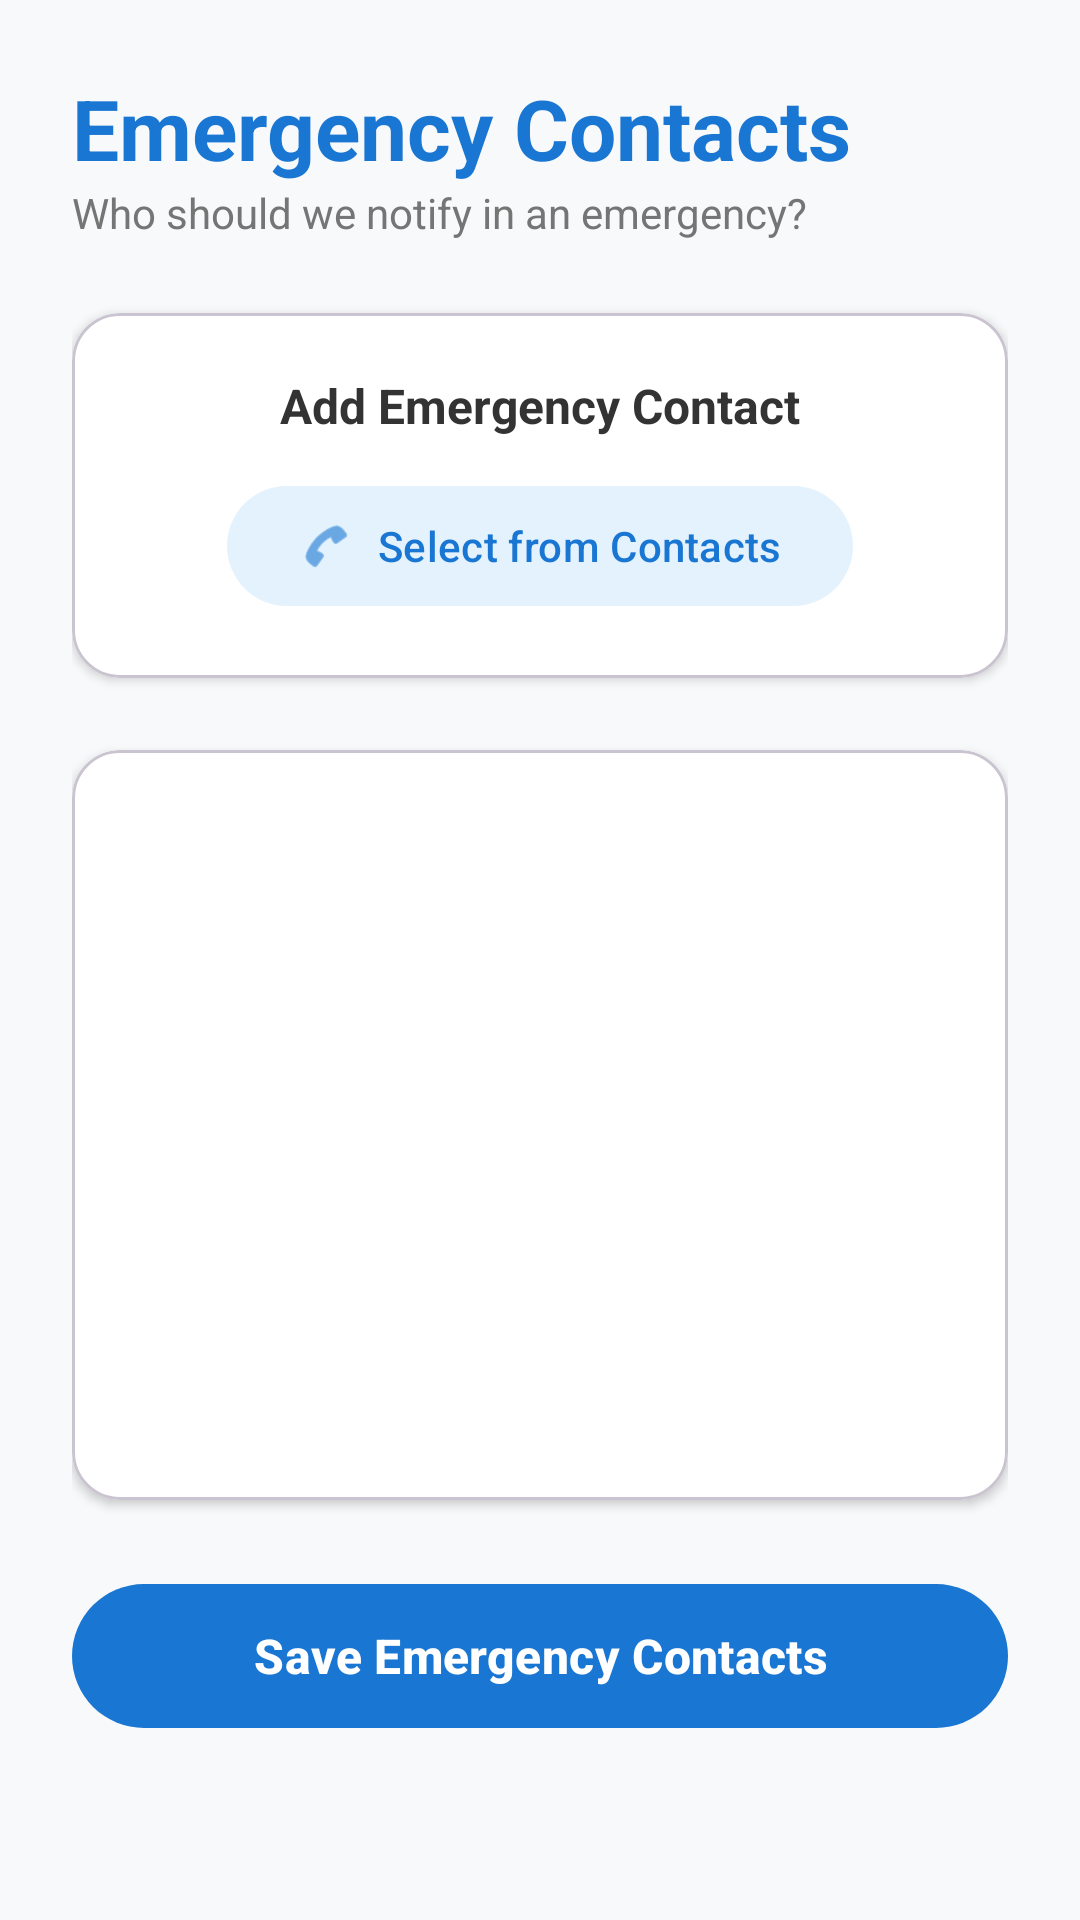

This screen was rendered from an Android layout file. Write that file and the resources it references.
<!-- AndroidManifest.xml: application theme Theme.MediAssist -->
<!-- res/layout/activity_emergency_contacts.xml -->
<?xml version="1.0" encoding="utf-8"?>
<ScrollView xmlns:android="http://schemas.android.com/apk/res/android"
    xmlns:app="http://schemas.android.com/apk/res-auto"
    android:layout_width="match_parent"
    android:layout_height="match_parent"
    android:background="#F8F9FA"
    android:fillViewport="true">

    <LinearLayout
        android:layout_width="match_parent"
        android:layout_height="wrap_content"
        android:orientation="vertical"
        android:padding="24dp">

        
        <TextView
            android:layout_width="wrap_content"
            android:layout_height="wrap_content"
            android:text="Emergency Contacts"
            android:textColor="@color/colorPrimary"
            android:textSize="28sp"
            android:textStyle="bold" />

        <TextView
            android:layout_width="wrap_content"
            android:layout_height="wrap_content"
            android:layout_marginBottom="24dp"
            android:text="Who should we notify in an emergency?"
            android:textColor="#757575"
            android:textSize="14sp" />

        
        <com.google.android.material.card.MaterialCardView
            android:layout_width="match_parent"
            android:layout_height="wrap_content"
            android:layout_marginBottom="24dp"
            app:cardCornerRadius="16dp"
            app:cardElevation="2dp"
            app:cardBackgroundColor="@android:color/white">

            <LinearLayout
                android:layout_width="match_parent"
                android:layout_height="wrap_content"
                android:orientation="vertical"
                android:padding="20dp"
                android:gravity="center">

                <TextView
                    android:layout_width="wrap_content"
                    android:layout_height="wrap_content"
                    android:text="Add Emergency Contact"
                    android:textStyle="bold"
                    android:textSize="16sp"
                    android:layout_marginBottom="12dp"
                    android:textColor="#333333" />

                <com.google.android.material.button.MaterialButton
                    android:id="@+id/btnAddContact"
                    android:layout_width="wrap_content"
                    android:layout_height="wrap_content"
                    android:text="Select from Contacts"
                    android:textAllCaps="false"
                    app:icon="@android:drawable/ic_menu_call"
                    app:iconPadding="8dp"
                    app:cornerRadius="24dp"
                    app:backgroundTint="#E3F2FD"
                    app:iconTint="@color/colorPrimary"
                    android:textColor="@color/colorPrimary" />
            </LinearLayout>

        </com.google.android.material.card.MaterialCardView>

        
        <com.google.android.material.card.MaterialCardView
            android:layout_width="match_parent"
            android:layout_height="wrap_content"
            android:layout_marginBottom="24dp"
            app:cardCornerRadius="16dp"
            app:cardElevation="2dp"
            app:cardBackgroundColor="@android:color/white">

            <ListView
                android:id="@+id/listContacts"
                android:layout_width="match_parent"
                android:layout_height="250dp"
                android:divider="#EEEEEE"
                android:dividerHeight="1dp"
                android:padding="8dp" />
        </com.google.android.material.card.MaterialCardView>

        
        <com.google.android.material.button.MaterialButton
            android:id="@+id/btnSaveContacts"
            android:layout_width="match_parent"
            android:layout_height="56dp"
            android:text="Save Emergency Contacts"
            android:textAllCaps="false"
            android:textSize="16sp"
            android:textStyle="bold"
            app:backgroundTint="@color/colorPrimary"
            app:cornerRadius="28dp" />

    </LinearLayout>
</ScrollView>
<!-- resources referenced by this layout -->
<resources>
  <color name="colorPrimary">#1976D2</color>
  <style name="Theme.MediAssist" parent="Theme.Material3.Light.NoActionBar">
  
          
          <item name="colorPrimary">@color/blue_primary</item>
          <item name="colorPrimaryContainer">@color/blue_dark</item>
  
          
          <item name="android:windowBackground">@color/bg_light</item>
  
          
          <item name="android:statusBarColor">@color/blue_primary</item>
  
          
          <item name="android:textColorPrimary">@color/text_primary</item>
          <item name="android:textColorSecondary">@color/text_secondary</item>
  
      </style>
  <color name="blue_primary">#1E88E5</color>
  <color name="blue_dark">#1565C0</color>
  <color name="bg_light">#F5F8FD</color>
  <color name="text_primary">#1F2937</color>
  <color name="text_secondary">#6B7280</color>
</resources>
